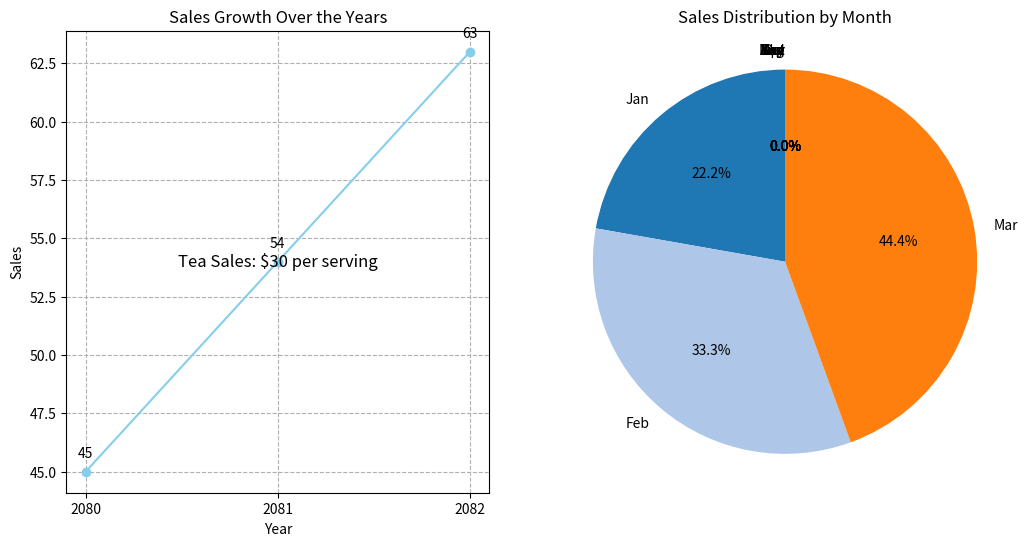

Write the Python code that produced this figure.
import matplotlib.pyplot as plt

class SalesTracker:
    def __init__(self):
        self.sales = {
            'month': {
                'Jan': 0,
                'Feb': 0,
                'Mar': 0,
                'Apr': 0,
                'May': 0,
                'Jun': 0,
                'Jul': 0,
                'Aug': 0,
                'Sep': 0,
                'Oct': 0,
                'Nov': 0,
                'Dec': 0
            },
            'year': {
                2080: 0,
                2081: 0,
                2082: 0
            }
        }

    def add_sale(self, month, year, num_sales):
        self.sales['month'][month] += num_sales
        self.sales['year'][year] += num_sales

    def get_sales(self):
        return self.sales

    def reset_sales(self):
        self.sales = {
            'month': {
                'Jan': 0,
                'Feb': 0,
                'Mar': 0,
                'Apr': 0,
                'May': 0,
                'Jun': 0,
                'Jul': 0,
                'Aug': 0,
                'Sep': 0,
                'Oct': 0,
                'Nov': 0,
                'Dec': 0
            },
            'year': {
                2080: 0,
                2081: 0,
                2082: 0
            }
        }

# Initialize the sales tracker
tracker = SalesTracker()

# Add some sample sales
tracker.add_sale('Jan', 2080, 10)
tracker.add_sale('Feb', 2080, 15)
tracker.add_sale('Mar', 2080, 20)
tracker.add_sale('Jan', 2081, 12)
tracker.add_sale('Feb', 2081, 18)
tracker.add_sale('Mar', 2081, 24)
tracker.add_sale('Jan', 2082, 14)
tracker.add_sale('Feb', 2082, 21)
tracker.add_sale('Mar', 2082, 28)

# Get the total sales for each year
sales_by_year = tracker.get_sales()['year']
sorted_sales_by_year = sorted(sales_by_year.items(), key=lambda x: x[0])

# Plotting the data on a line graph
years = [str(year) for year, _ in sorted_sales_by_year]
sales = [sales for _, sales in sorted_sales_by_year]

plt.figure(figsize=(12, 6))
plt.subplot(1, 2, 1)
plt.plot(years, sales, marker='o', color='skyblue')
plt.xlabel('Year')
plt.ylabel('Sales')
plt.title('Sales Growth Over the Years')
plt.grid(True, linestyle='--')

# Adding annotations to the line graph
for i, txt in enumerate(sales):
    plt.annotate(txt, (years[i], sales[i]), textcoords="offset points", xytext=(0, 10), ha='center')

# Adding mention of tea sales
plt.text(0.5, 0.5, 'Tea Sales: $30 per serving', horizontalalignment='center', verticalalignment='center', transform=plt.gca().transAxes, fontsize=12)

# Plotting the data on a pie chart
plt.subplot(1, 2, 2)
sales_by_month = tracker.get_sales()['month']
months = list(sales_by_month.keys())
sales = list(sales_by_month.values())
plt.pie(sales, labels=months, autopct='%1.1f%%', startangle=90, colors=plt.cm.tab20.colors)
plt.axis('equal')  # Equal aspect ratio ensures that pie is drawn as a circle.
plt.title('Sales Distribution by Month')
plt.grid(True, linestyle='--')
plt.show()
